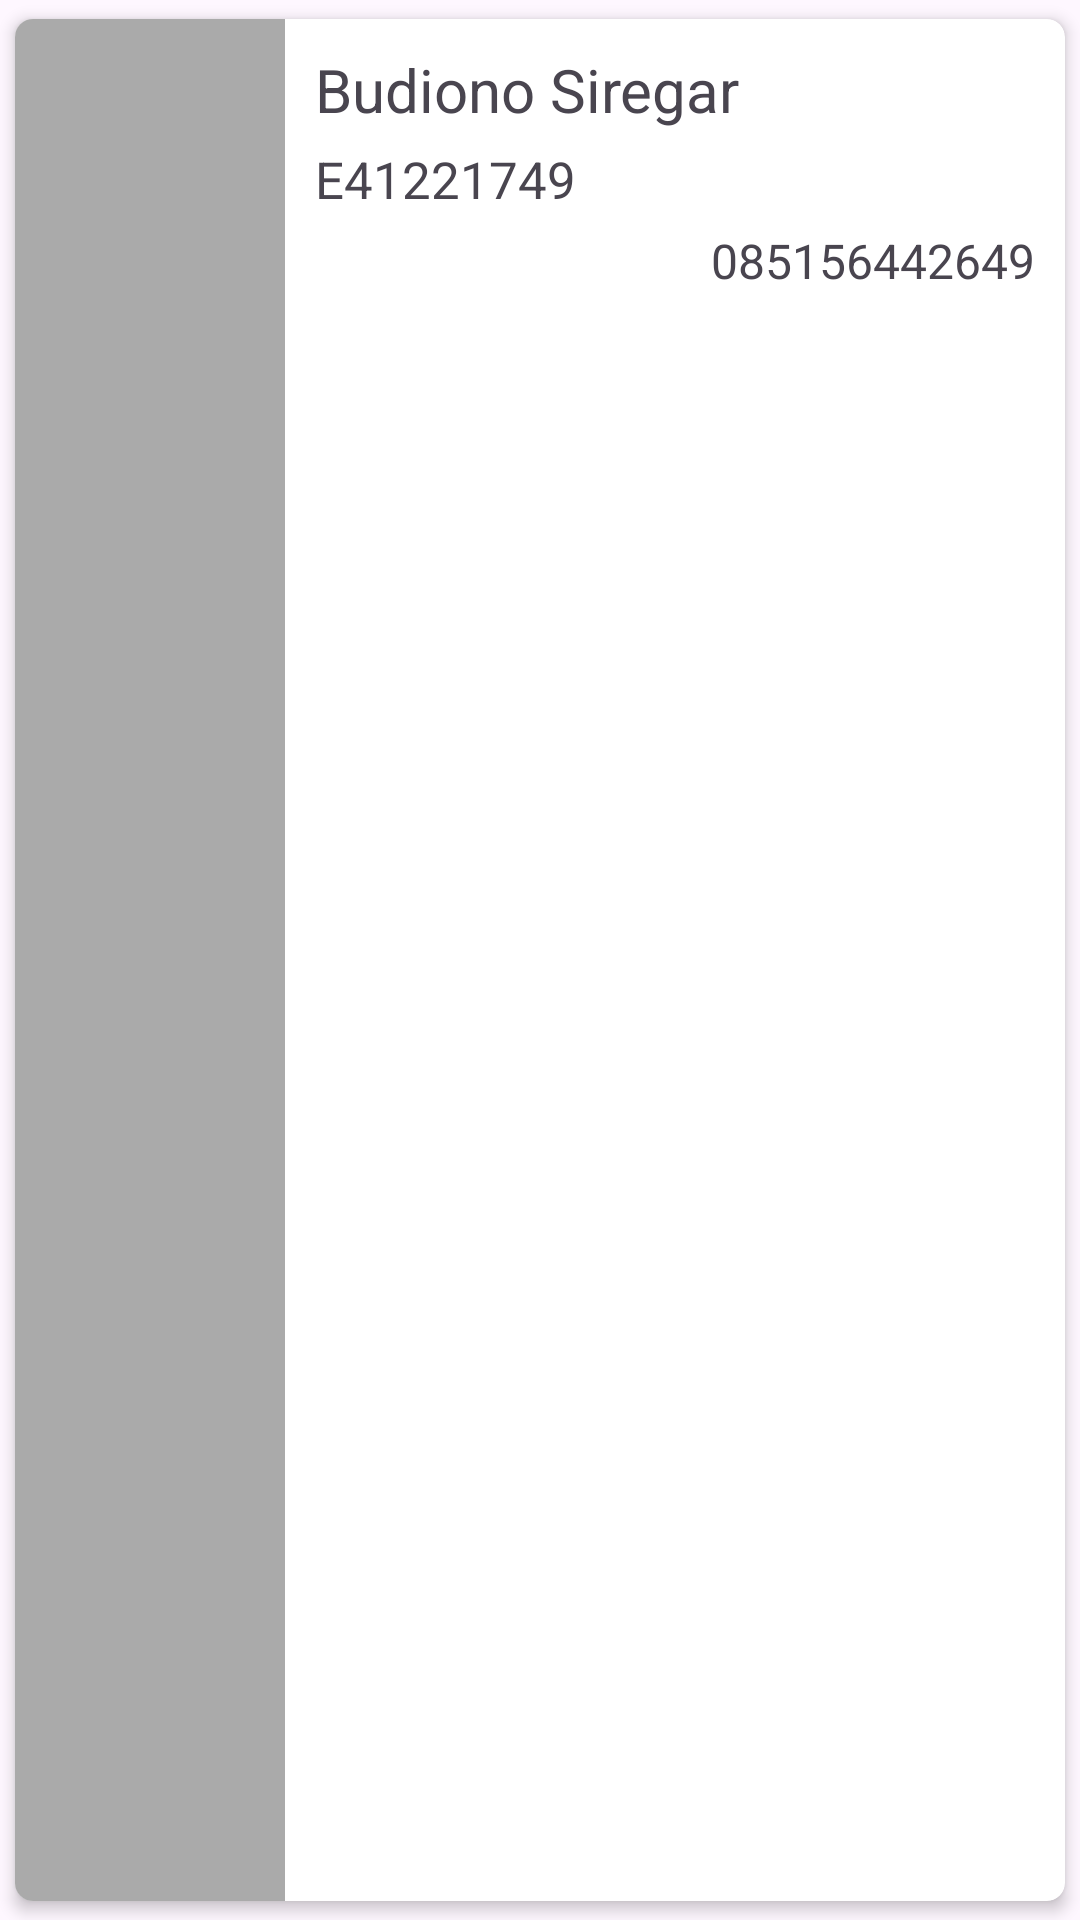

Here is an Android app screen rendered from its layout file. Give the layout XML and the strings, colors and styles it references.
<!-- AndroidManifest.xml: application theme Theme.MyApplication -->
<!-- res/layout/card_item.xml -->
<?xml version="1.0" encoding="utf-8"?>
<androidx.cardview.widget.CardView
    xmlns:android="http://schemas.android.com/apk/res/android"
    xmlns:app="http://schemas.android.com/apk/res-auto"
    android:layout_width="match_parent"
    android:layout_height="wrap_content"
    app:cardCornerRadius="6dp"
    app:cardElevation="3dp"
    app:cardUseCompatPadding="true">

    <LinearLayout
        android:layout_width="match_parent"
        android:layout_height="match_parent"
        android:orientation="horizontal">

        <ImageView
            android:layout_width="90dp"
            android:layout_height="match_parent"
            android:background="@android:color/darker_gray"
            android:src="@drawable/baseline_person_24"
            android:contentDescription="" />

        <LinearLayout
            android:layout_width="match_parent"
            android:layout_height="wrap_content"
            android:layout_margin="5dp"
            android:orientation="vertical"
            android:padding="5dp">

            <TextView
                android:id="@+id/txt_nama_mahasiswa"
                android:layout_width="match_parent"
                android:layout_height="wrap_content"
                android:text="Budiono Siregar"
                android:textSize="20sp"/>

            <TextView
                android:id="@+id/txt_npm_mahasiswa"
                android:layout_width="match_parent"
                android:layout_height="wrap_content"
                android:text="E41221749"
                android:textSize="17sp"
                android:layout_marginTop="5dp"/>

            <TextView
                android:id="@+id/txt_noHp_mahasiswa"
                android:layout_width="match_parent"
                android:layout_height="wrap_content"
                android:text="085156442649"
                android:textSize="16sp"
                android:textAlignment="textEnd"
                android:layout_marginTop="5dp"/>

        </LinearLayout>

    </LinearLayout>

</androidx.cardview.widget.CardView>
<!-- resources referenced by this layout -->
<resources>
  <style name="Theme.MyApplication" parent="Base.Theme.MyApplication" />
  <style name="Base.Theme.MyApplication" parent="Theme.Material3.Light">
          
  
  
  
      </style>
</resources>
